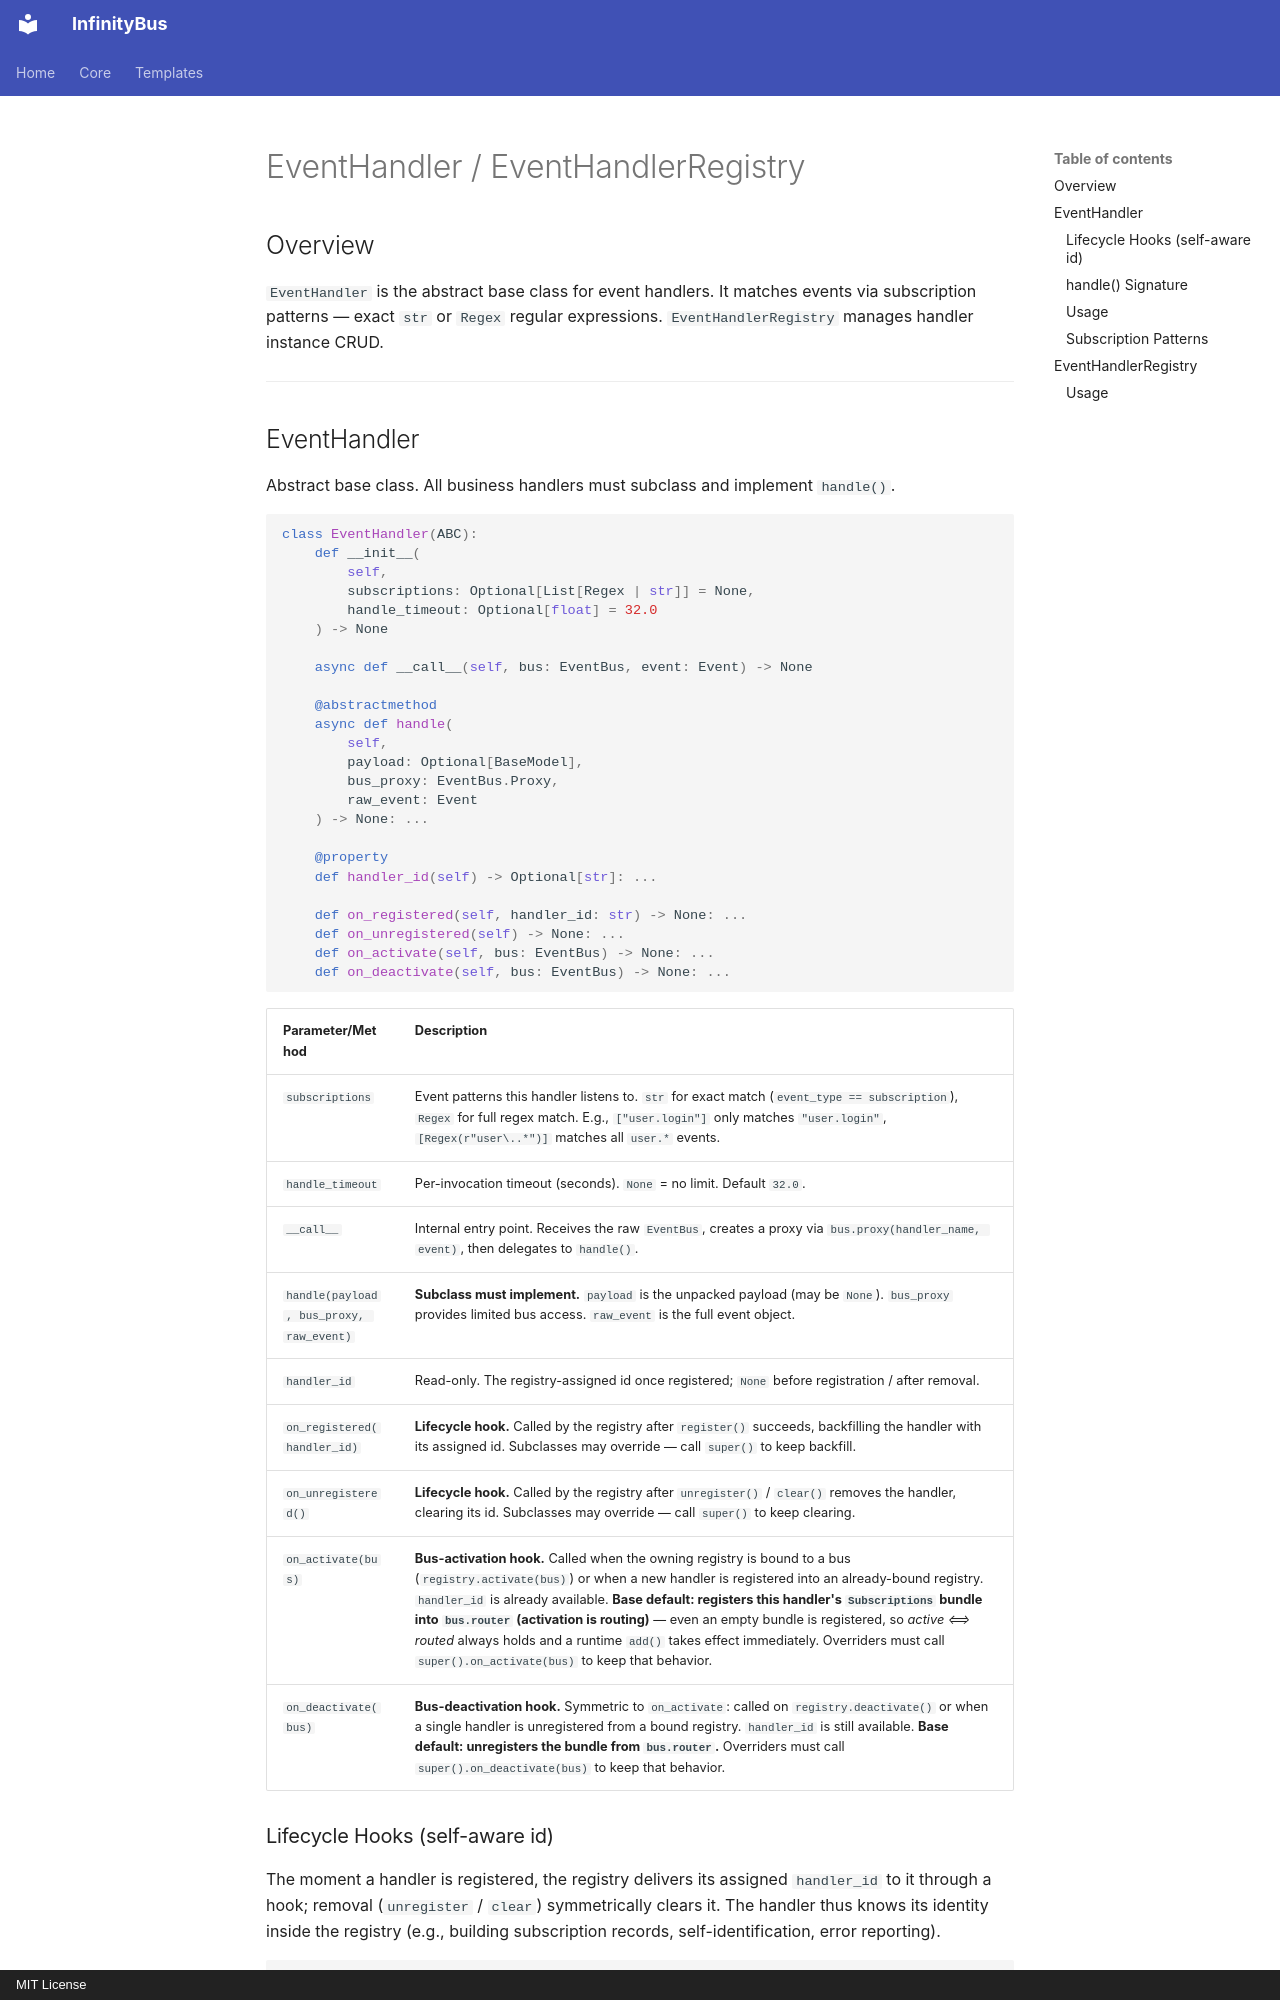

repository: yinbailiang/event_bus · page: en-US/handler/index.html · generator: mkdocs · copyright: MIT License

# EventHandler / EventHandlerRegistry

## Overview

`EventHandler` is the abstract base class for event handlers. It matches events via
subscription patterns — exact `str` or `Regex` regular expressions.
`EventHandlerRegistry` manages handler instance CRUD.

---

## EventHandler

Abstract base class. All business handlers must subclass and implement `handle()`.

```python
class EventHandler(ABC):
    def __init__(
        self,
        subscriptions: Optional[List[Regex | str]] = None,
        handle_timeout: Optional[float] = 32.0
    ) -> None

    async def __call__(self, bus: EventBus, event: Event) -> None

    @abstractmethod
    async def handle(
        self,
        payload: Optional[BaseModel],
        bus_proxy: EventBus.Proxy,
        raw_event: Event
    ) -> None: ...

    @property
    def handler_id(self) -> Optional[str]: ...

    def on_registered(self, handler_id: str) -> None: ...
    def on_unregistered(self) -> None: ...
    def on_activate(self, bus: EventBus) -> None: ...
    def on_deactivate(self, bus: EventBus) -> None: ...
```

| Parameter/Method | Description |
| - | - |
| `subscriptions` | Event patterns this handler listens to. `str` for exact match (`event_type == subscription`), `Regex` for full regex match. E.g., `["user.login"]` only matches `"user.login"`, `[Regex(r"user\..*")]` matches all `user.*` events. |
| `handle_timeout` | Per-invocation timeout (seconds). `None` = no limit. Default `32.0`. |
| `__call__` | Internal entry point. Receives the raw `EventBus`, creates a proxy via `bus.proxy(handler_name, event)`, then delegates to `handle()`. |
| `handle(payload, bus_proxy, raw_event)` | **Subclass must implement.** `payload` is the unpacked payload (may be `None`). `bus_proxy` provides limited bus access. `raw_event` is the full event object. |
| `handler_id` | Read-only. The registry-assigned id once registered; `None` before registration / after removal. |
| `on_registered(handler_id)` | **Lifecycle hook.** Called by the registry after `register()` succeeds, backfilling the handler with its assigned id. Subclasses may override — call `super()` to keep backfill. |
| `on_unregistered()` | **Lifecycle hook.** Called by the registry after `unregister()` / `clear()` removes the handler, clearing its id. Subclasses may override — call `super()` to keep clearing. |
| `on_activate(bus)` | **Bus-activation hook.** Called when the owning registry is bound to a bus (`registry.activate(bus)`) or when a new handler is registered into an already-bound registry. `handler_id` is already available. **Base default: registers this handler's `Subscriptions` bundle into `bus.router` (activation is routing)** — even an empty bundle is registered, so *active ⟺ routed* always holds and a runtime `add()` takes effect immediately. Overriders must call `super().on_activate(bus)` to keep that behavior. |
| `on_deactivate(bus)` | **Bus-deactivation hook.** Symmetric to `on_activate`: called on `registry.deactivate()` or when a single handler is unregistered from a bound registry. `handler_id` is still available. **Base default: unregisters the bundle from `bus.router`.** Overriders must call `super().on_deactivate(bus)` to keep that behavior. |
